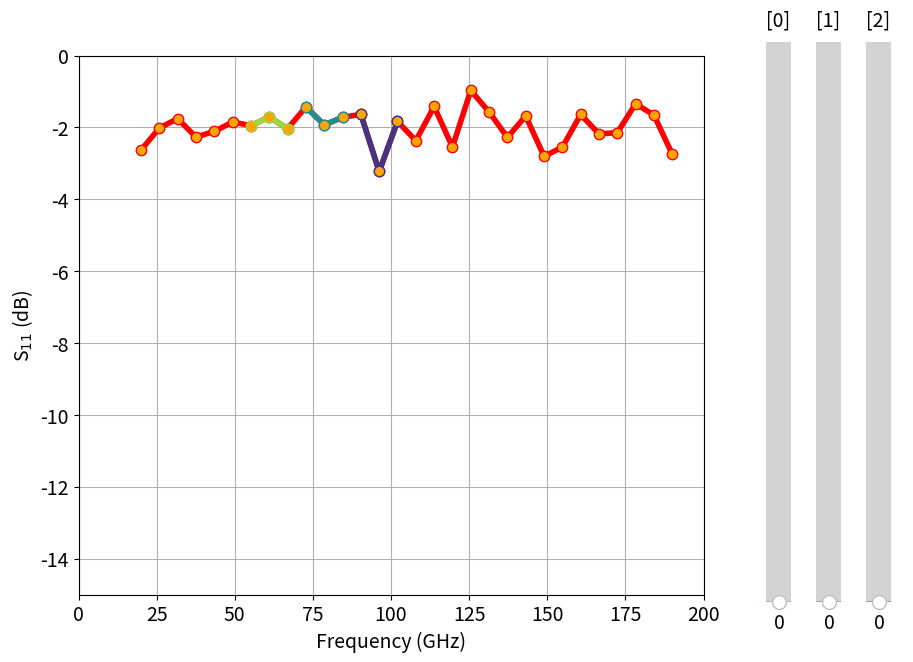

This figure's Python source:
import pandas as pd
import numpy as np
from numpy.random import normal
import matplotlib.pyplot as plt
from matplotlib.widgets import Slider


class MyData:
    def __init__(self, yval, fmin, fmax, Np,
                 xReg_min, xReg_max, nRegions):
        self.nRegs = nRegions
        self.init_ox_oy(yval, fmin, fmax, Np,)
        self.cut_to_regions(xReg_min, xReg_max)

        self.init_plot()
        self.init_sliders()

    def init_ox_oy(self, yval, fmin, fmax, Np,):

        self.ox = np.linspace(fmin, fmax, Np,)
        self.oy = np.full((len(self.ox)), yval) + \
            normal(scale=0.5, size=len(self.ox))

    def cut_to_regions(self, xReg_min, xReg_max):

        # ==== Get list of edges ====
        dr = (xReg_max - xReg_min)/self.nRegs
        # xEdge1 = xReg_min + dr
        # xEdge2 = xReg_min + dr*2
        xEdges = [xReg_min + dr*i for i in range(self.nRegs)]
        xEdges.append(xReg_max)

        # ==== Get list of region indexes ====
        self.idxRegs = [np.where((self.ox >= xEdges[i]) & \
                                    (self.ox <= xEdges[i+1]))
                            for i in range(self.nRegs)]

    def init_plot(self):
        plt.rcParams.update(
            {'font.size': 14, 'lines.markersize': 15, 'lines.marker': '.',
             'lines.linewidth': 4, 'lines.markerfacecolor': 'orange',
             'lines.color': 'C0',
             'axes.grid': True, 'axes.autolimit_mode': 'round_numbers'})
        # ==== Get colors ====
        # self.regColors = plt.cm.plasma_r(np.linspace(0.15, 0.85, self.nRegs))
        self.regColors = plt.cm.viridis_r(np.linspace(0.15, 0.85, \
                                                        self.nRegs))
        # ====// Main Plot \\ ====
        self.fig, self.ax = plt.subplots(figsize=(10, 7))
        self.line, = self.ax.plot(self.ox, self.oy, color='r')
        for idx, c in zip(self.idxRegs, self.regColors):
            self.ax.plot(self.ox[idx], self.oy[idx], color=c)
        # ax.set_title('Name')
        self.ax.set_xlabel('Frequency (GHz)')
        self.ax.set_ylabel('S$_{11}$ (dB)')
        self.ax.set_ylim(-15, 0)

    def init_sliders(self):
        plt.subplots_adjust(right=0.75)
        sliderX = 0.8
        sliderY = 0.1
        sliderW = 0.05
        sliderL = 0.8
        vmin = 0
        vmax = 7
        vinit = 0
        vstep = 0.5
        self.Sliders = []
        for i, c in enumerate(self.regColors):
            slider = self.create_slder(
                sliderX+sliderW*i,sliderY, sliderW, sliderL,
                vmin=vmin, vmax=vmax, vinit=vinit, vstep=vstep,
                name=f'[{i}]', orient='vertical', color=c)

            slider.on_changed(self.update)
            self.Sliders.append(slider)


    def create_slder(self, sliderX, sliderY, sliderW, sliderL,
                    name='val', orient='vertical', color='C0',
                    vmin=0, vmax=7, vinit=0, vstep=0.5):

        ax = plt.axes([sliderX, sliderY, sliderW, sliderL])
        return Slider(ax, name, orientation=orient, color=color,
                    valmin=vmin, valmax=vmax, valinit=vinit,
                    valstep=vstep)

    def update(self, val):
        # self.ax.clear()
        # self.ax.plot(self.ox, self.oy - val, color='r')
        self.line.set_ydata(self.oy - val)



# def update_region(yval):
#     ax.clear()

#     ax.set_xlabel('Frequency (GHz)')
#     ax.set_ylabel('S$_{11}$ (dB)')
#     ax.set_ylim(-15, 0)

#     plt.draw()




# sliders = [create_slder(ax=ax, color=c) for ax, c in zip(sl_axes, regColors)]

# sliders[0].on_changed(update_region)
# # slider2.on_changed(update_w1)
# # slider3.on_changed(update_w1)



# ==== Freq range ====
yval = -2
fmin = 20
fmax = 190
Np = 30
# ==== Define regions ====
nRegions = 3
xReg_min = 50
xReg_max = 105

Data = MyData(yval, fmin, fmax, Np,
              xReg_min, xReg_max, nRegions)

plt.show()
